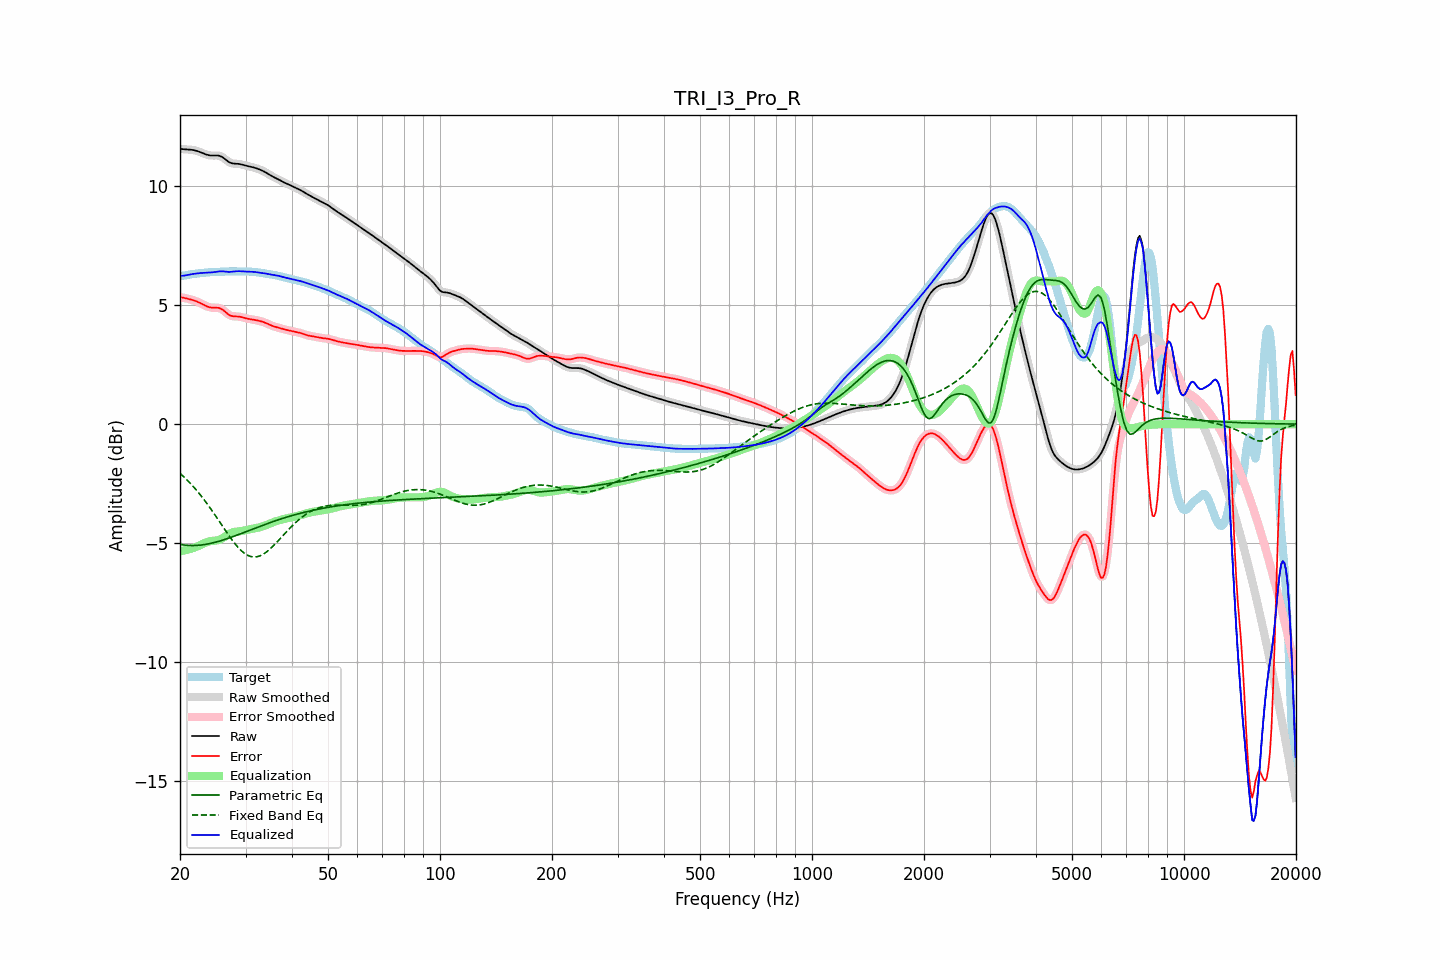

The data file committed next to this chart (first rows):
frequency, raw, error, smoothed, error_smoothed, equalization, parametric_eq, fixed_band_eq, equalized_raw, equalized_smoothed, target
20.00, 11.58, 5.35, 11.58, 5.34, -5.34, -5.06, -2.07, 6.24, 6.24, 6.23
20.20, 11.57, 5.33, 11.57, 5.33, -5.33, -5.07, -2.13, 6.24, 6.24, 6.24
20.40, 11.56, 5.31, 11.56, 5.32, -5.32, -5.08, -2.19, 6.24, 6.24, 6.24
20.61, 11.55, 5.30, 11.55, 5.30, -5.30, -5.09, -2.26, 6.25, 6.25, 6.25
20.81, 11.55, 5.28, 11.55, 5.28, -5.29, -5.09, -2.32, 6.26, 6.26, 6.26
21.02, 11.55, 5.27, 11.55, 5.27, -5.27, -5.10, -2.39, 6.27, 6.27, 6.28
21.23, 11.54, 5.25, 11.54, 5.25, -5.25, -5.10, -2.46, 6.29, 6.29, 6.29
21.44, 11.54, 5.23, 11.54, 5.23, -5.23, -5.10, -2.53, 6.30, 6.30, 6.30
21.66, 11.53, 5.21, 11.53, 5.22, -5.21, -5.10, -2.60, 6.31, 6.31, 6.31
21.87, 11.51, 5.19, 11.51, 5.19, -5.19, -5.10, -2.68, 6.32, 6.32, 6.32
22.09, 11.50, 5.17, 11.50, 5.17, -5.16, -5.10, -2.76, 6.33, 6.33, 6.33
22.31, 11.47, 5.14, 11.47, 5.14, -5.14, -5.10, -2.84, 6.34, 6.34, 6.34
22.54, 11.45, 5.11, 11.45, 5.11, -5.11, -5.09, -2.92, 6.35, 6.35, 6.34
22.76, 11.43, 5.08, 11.42, 5.08, -5.07, -5.08, -3.00, 6.35, 6.35, 6.35
22.99, 11.40, 5.04, 11.40, 5.04, -5.04, -5.08, -3.09, 6.36, 6.36, 6.36
23.22, 11.37, 5.01, 11.37, 5.01, -5.01, -5.07, -3.18, 6.36, 6.36, 6.36
23.45, 11.34, 4.97, 11.34, 4.97, -4.98, -5.06, -3.27, 6.37, 6.37, 6.37
23.69, 11.32, 4.95, 11.32, 4.95, -4.95, -5.04, -3.36, 6.37, 6.37, 6.38
23.92, 11.31, 4.92, 11.31, 4.92, -4.93, -5.03, -3.45, 6.37, 6.37, 6.38
24.16, 11.29, 4.91, 11.30, 4.91, -4.92, -5.02, -3.55, 6.38, 6.38, 6.39
24.40, 11.29, 4.90, 11.29, 4.90, -4.91, -5.00, -3.64, 6.38, 6.38, 6.39
24.65, 11.29, 4.89, 11.29, 4.90, -4.90, -4.98, -3.74, 6.39, 6.39, 6.40
24.89, 11.29, 4.90, 11.29, 4.90, -4.90, -4.97, -3.84, 6.40, 6.40, 6.40
25.14, 11.29, 4.89, 11.29, 4.89, -4.89, -4.95, -3.94, 6.41, 6.41, 6.40
25.39, 11.29, 4.89, 11.29, 4.89, -4.87, -4.93, -4.04, 6.42, 6.42, 6.40
25.65, 11.27, 4.87, 11.27, 4.87, -4.85, -4.91, -4.14, 6.42, 6.42, 6.40
25.91, 11.24, 4.83, 11.24, 4.83, -4.81, -4.89, -4.25, 6.42, 6.42, 6.40
26.16, 11.20, 4.79, 11.19, 4.79, -4.77, -4.87, -4.35, 6.42, 6.42, 6.41
26.43, 11.14, 4.73, 11.14, 4.73, -4.73, -4.85, -4.45, 6.42, 6.42, 6.41
26.69, 11.09, 4.67, 11.09, 4.67, -4.68, -4.82, -4.55, 6.41, 6.41, 6.42
26.96, 11.04, 4.62, 11.04, 4.62, -4.64, -4.80, -4.65, 6.40, 6.40, 6.42
27.23, 11.00, 4.58, 11.00, 4.58, -4.60, -4.78, -4.74, 6.40, 6.40, 6.42
27.50, 10.97, 4.55, 10.97, 4.55, -4.57, -4.75, -4.84, 6.40, 6.40, 6.42
27.77, 10.96, 4.53, 10.96, 4.53, -4.55, -4.73, -4.92, 6.41, 6.41, 6.42
28.05, 10.95, 4.53, 10.95, 4.53, -4.53, -4.70, -5.01, 6.42, 6.42, 6.42
28.33, 10.95, 4.53, 10.95, 4.53, -4.52, -4.68, -5.09, 6.43, 6.43, 6.42
28.62, 10.94, 4.52, 10.94, 4.52, -4.51, -4.65, -5.17, 6.43, 6.43, 6.42
28.90, 10.94, 4.52, 10.93, 4.52, -4.50, -4.63, -5.24, 6.43, 6.43, 6.42
29.19, 10.92, 4.50, 10.92, 4.50, -4.50, -4.60, -5.31, 6.43, 6.43, 6.42
29.48, 10.91, 4.49, 10.91, 4.49, -4.48, -4.57, -5.37, 6.42, 6.42, 6.42
29.78, 10.89, 4.47, 10.89, 4.47, -4.47, -4.55, -5.43, 6.42, 6.42, 6.42
30.08, 10.87, 4.45, 10.87, 4.45, -4.46, -4.52, -5.47, 6.41, 6.41, 6.42
30.38, 10.85, 4.43, 10.85, 4.43, -4.44, -4.50, -5.51, 6.41, 6.41, 6.42
30.68, 10.84, 4.42, 10.84, 4.42, -4.43, -4.47, -5.54, 6.41, 6.41, 6.41
30.99, 10.82, 4.41, 10.82, 4.41, -4.41, -4.44, -5.57, 6.41, 6.41, 6.41
31.30, 10.80, 4.40, 10.80, 4.40, -4.40, -4.42, -5.58, 6.41, 6.41, 6.41
31.61, 10.79, 4.39, 10.79, 4.39, -4.39, -4.39, -5.59, 6.40, 6.40, 6.40
31.93, 10.77, 4.38, 10.77, 4.38, -4.37, -4.37, -5.58, 6.39, 6.39, 6.39
32.24, 10.74, 4.36, 10.74, 4.36, -4.36, -4.34, -5.57, 6.38, 6.38, 6.38
32.57, 10.72, 4.35, 10.72, 4.35, -4.35, -4.31, -5.55, 6.37, 6.37, 6.37
32.89, 10.69, 4.33, 10.69, 4.33, -4.33, -4.29, -5.53, 6.37, 6.37, 6.36
33.22, 10.66, 4.31, 10.66, 4.31, -4.31, -4.26, -5.50, 6.36, 6.36, 6.35
33.55, 10.63, 4.29, 10.63, 4.29, -4.28, -4.24, -5.46, 6.35, 6.35, 6.34
33.89, 10.59, 4.26, 10.59, 4.26, -4.26, -4.21, -5.41, 6.34, 6.34, 6.33
34.23, 10.55, 4.23, 10.55, 4.23, -4.23, -4.19, -5.36, 6.32, 6.32, 6.32
34.57, 10.51, 4.20, 10.51, 4.20, -4.20, -4.16, -5.31, 6.31, 6.31, 6.31
34.92, 10.47, 4.17, 10.47, 4.17, -4.18, -4.14, -5.25, 6.30, 6.30, 6.30
35.27, 10.43, 4.14, 10.43, 4.14, -4.15, -4.12, -5.19, 6.28, 6.28, 6.29
35.62, 10.40, 4.12, 10.40, 4.12, -4.12, -4.09, -5.12, 6.27, 6.27, 6.28
35.97, 10.36, 4.10, 10.36, 4.10, -4.10, -4.07, -5.05, 6.26, 6.26, 6.27
... 635 more rows
